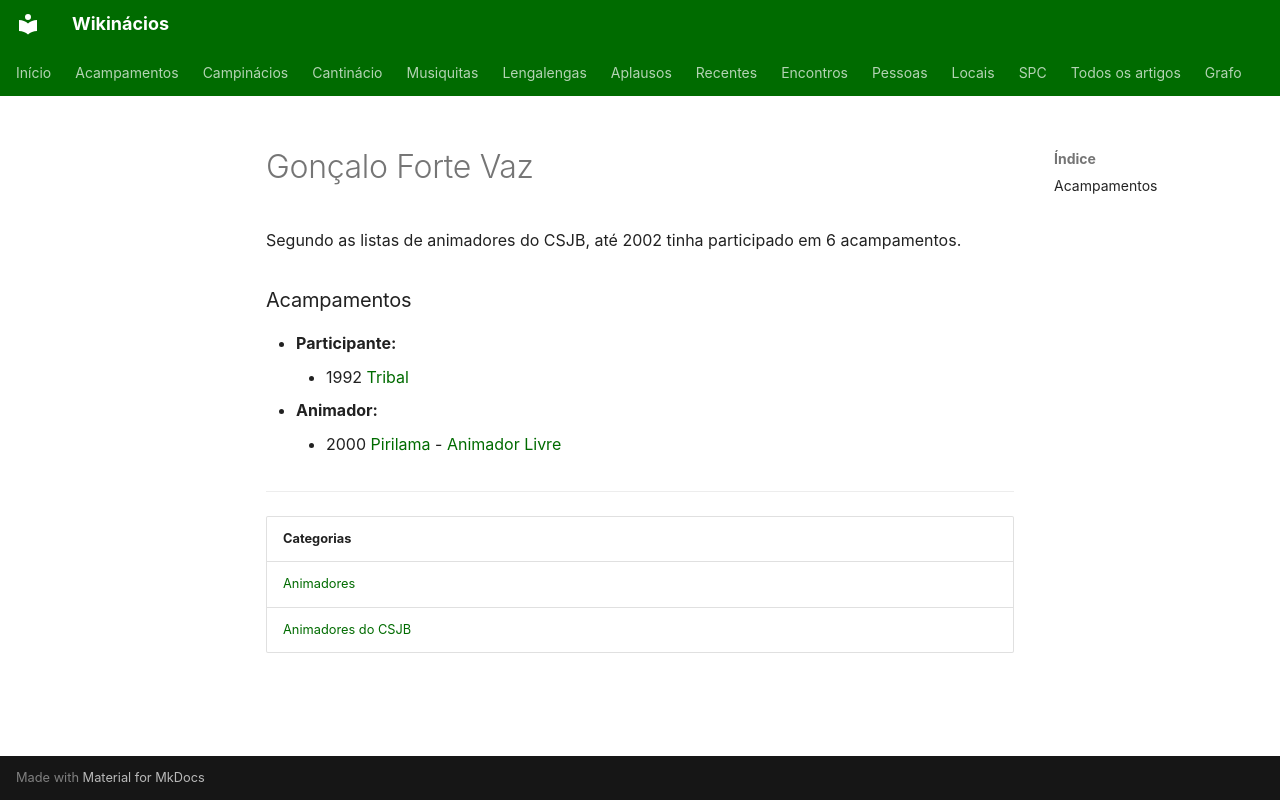

repository: neteinstein/Campinacios · page: Pessoas/G/Gonçalo Forte Vaz.html · generator: mkdocs

# Gonçalo Forte Vaz

Segundo as listas de animadores do CSJB, até 2002 tinha participado em 6 acampamentos.

### Acampamentos

- **Participante:**
    - 1992 [Tribal](../../Acampamentos/1992/Tribal.md)
- **Animador:**
    - 2000 [Pirilama](../../Acampamentos/2000/Pirilama.md) - [Animador Livre](../../Cargos/Animador%20Livre.md)

---

| Categorias |
| --- |
| [Animadores](../../Categorias/Animadores.md) |
| [Animadores do CSJB](../../Categorias/Animadores%20do%20CSJB.md) |
